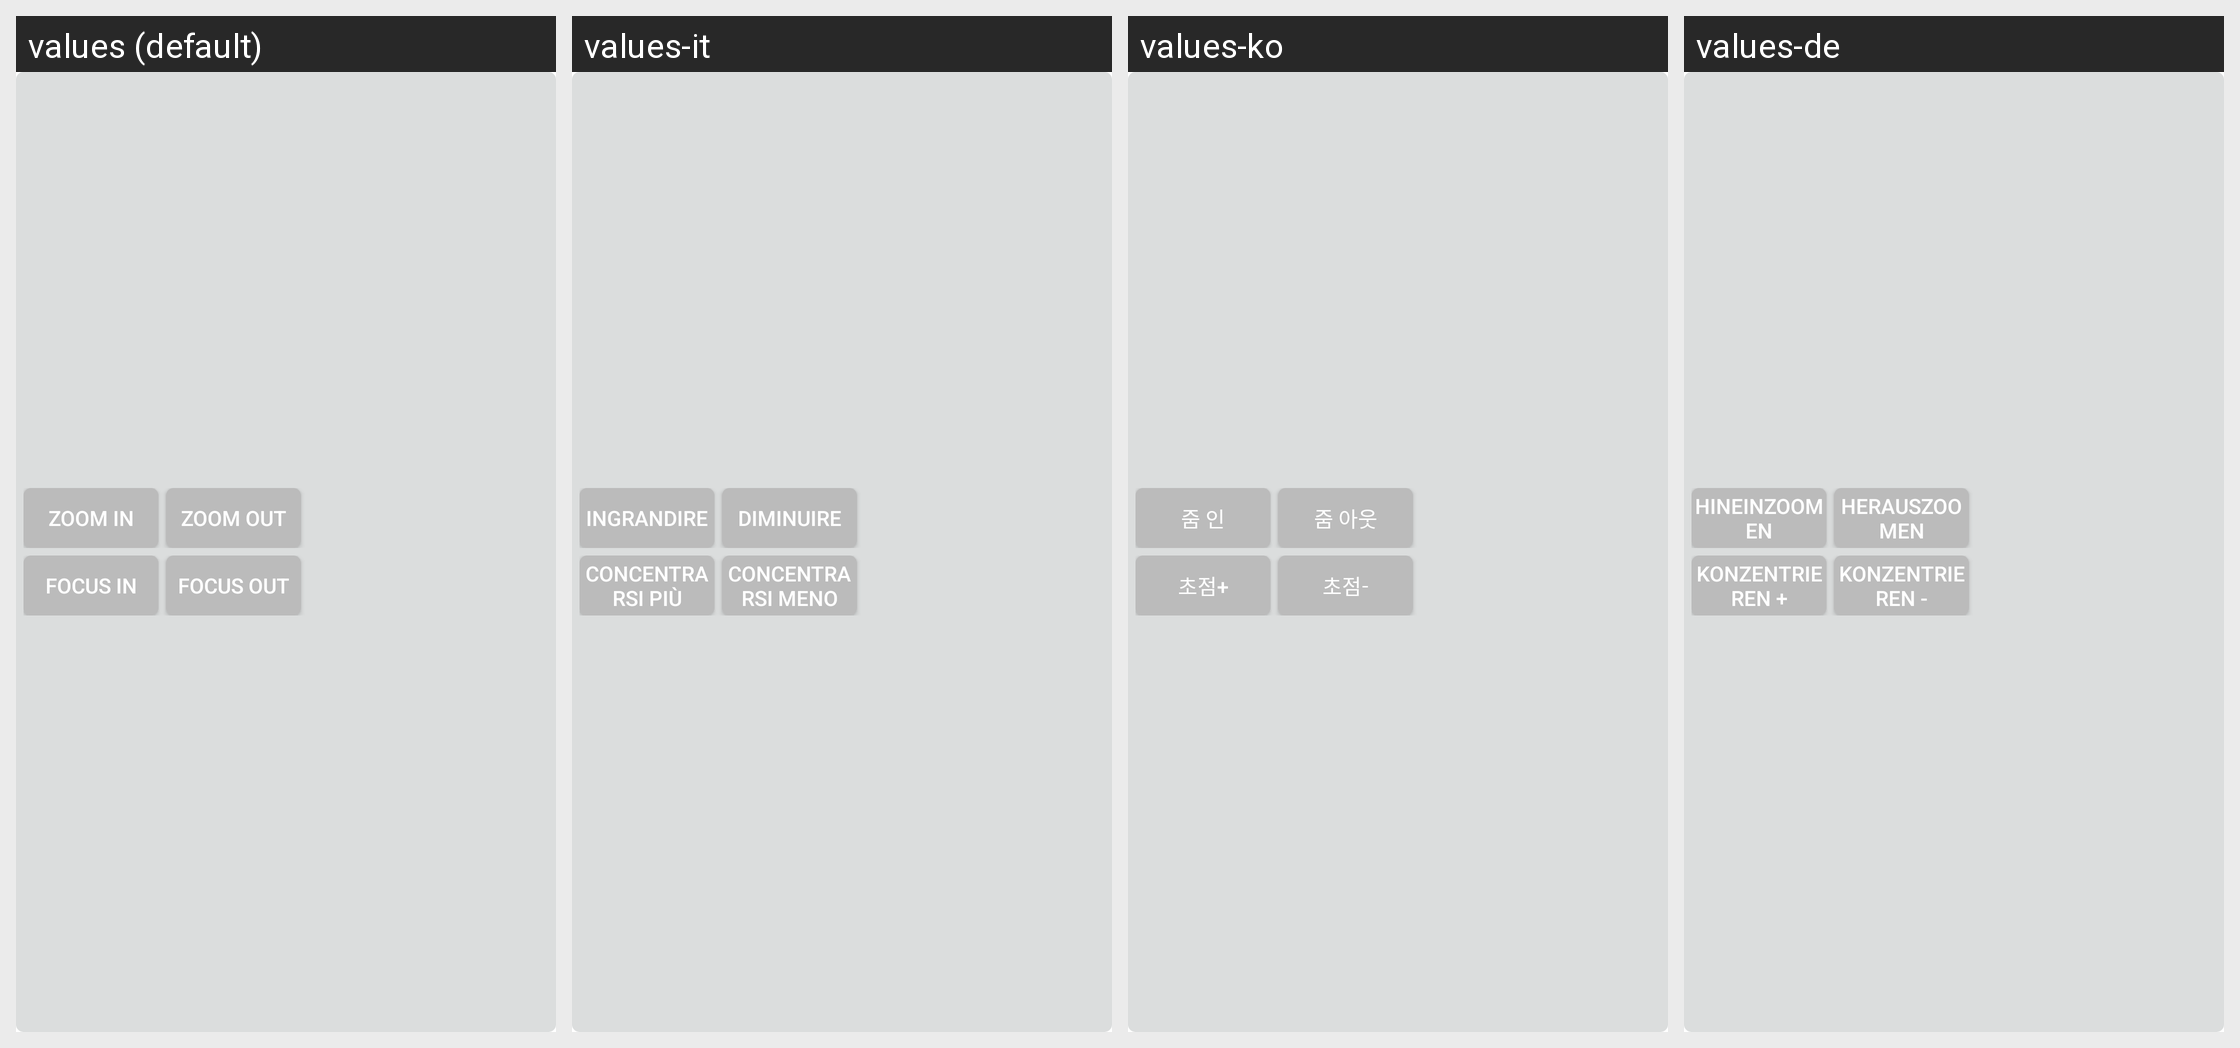

Locale-by-locale string values for the Android screen shown in this grid:
Android screen res/layout/popview_zoom_focus.xml rendered under 4 locales, left to right: values (default), values-it, values-ko, values-de. Device: Nexus 5 (rendered at 1080×1920; each locale shown at half size, 540×960, under a caption strip naming it); theme Theme.MaterialComponents.DayNight.NoActionBar.
Other locales in the repository, not shown: values-es, values-ja, values-pt, values-tr, values-vi, values-zh-rCN, values-zh-rHK, values-zh-rTW.
Strings drawn on this screen, with the default value and each locale's value (text and hints the layout hard-codes, and strings that could not be matched under every locale, appear in the picture but are not listed):

btn_ptz_zoomin
  values: Zoom in
  values-it: Ingrandire
  values-ko: 줌 인
  values-de: Hineinzoomen

btn_ptz_zoomout
  values: Zoom out
  values-it: Diminuire
  values-ko: 줌 아웃
  values-de: Herauszoomen

btn_ptz_focusin
  values: Focus in
  values-it: Concentrarsi più
  values-ko: 초점+
  values-de: konzentrieren +

btn_ptz_focusout
  values: Focus out
  values-it: Concentrarsi meno
  values-ko: 초점-
  values-de: konzentrieren -
